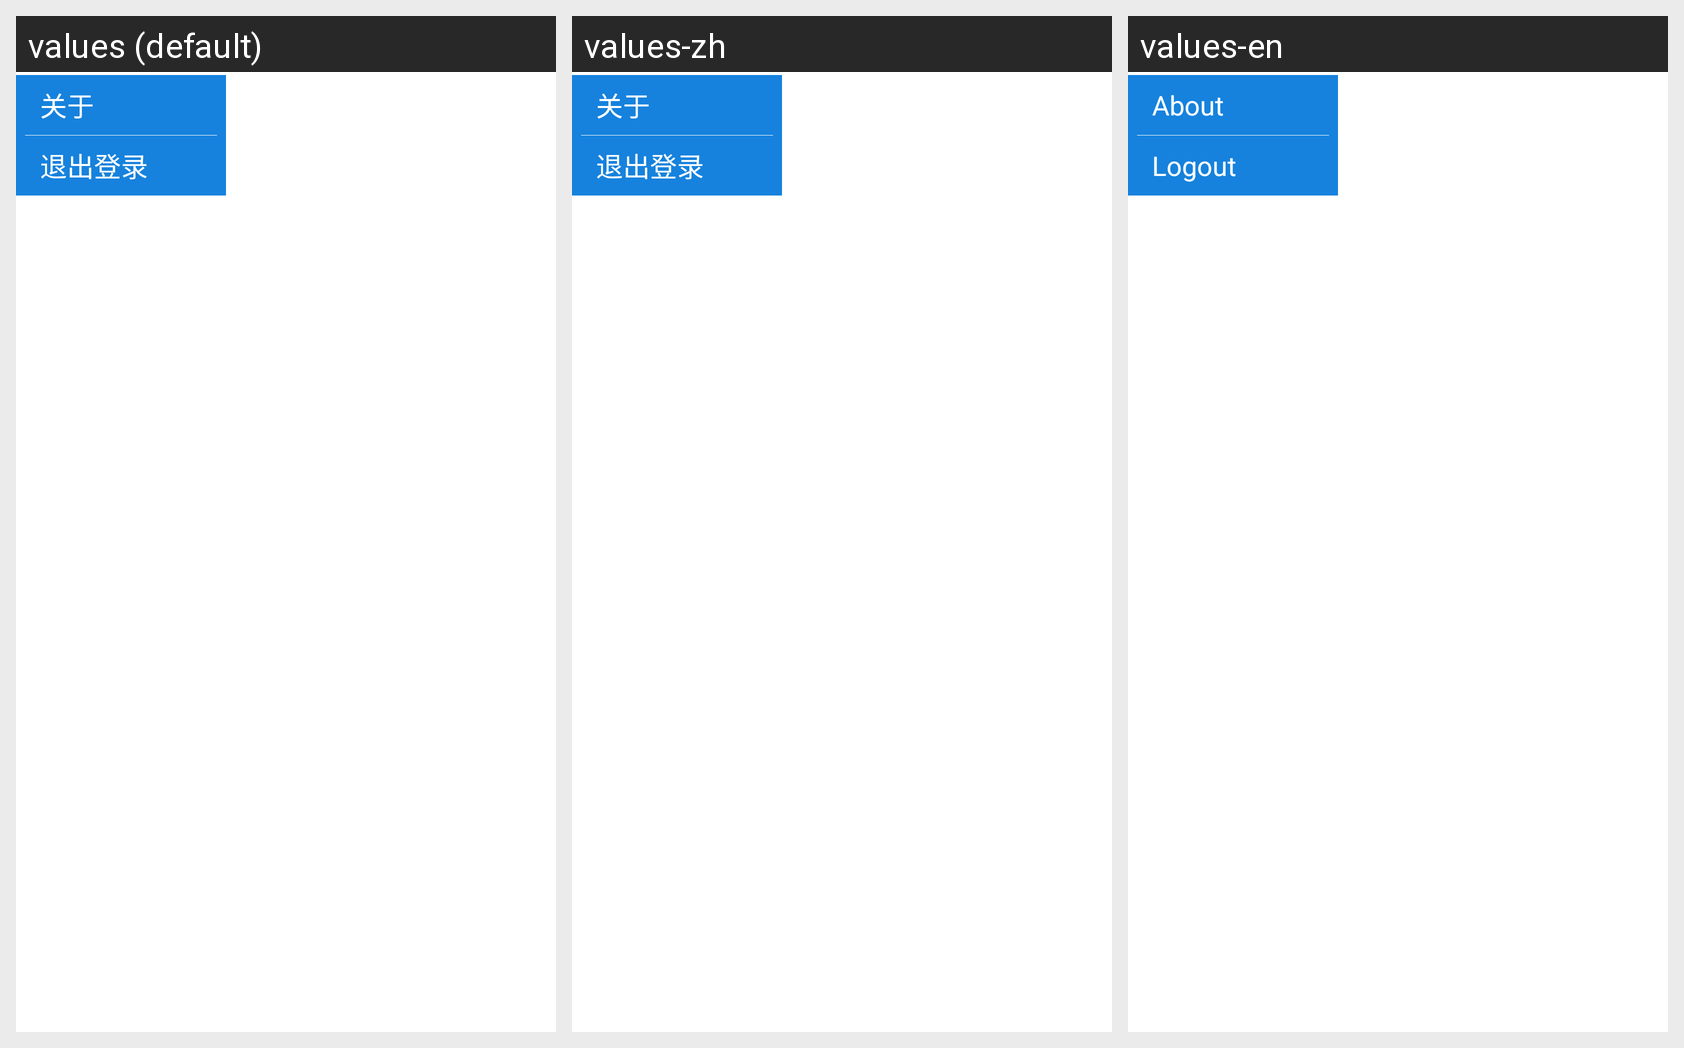

Strings drawn on this Android screen and how each of the app's shown locales translates them:
Android screen res/layout/more_menu.xml rendered under 3 locales, left to right: values (default), values-zh, values-en. Device: Nexus 5 (rendered at 1080×1920; each locale shown at half size, 540×960, under a caption strip naming it); theme AppTheme.
Strings drawn on this screen, with the default value and each locale's value (text and hints the layout hard-codes, and strings that could not be matched under every locale, appear in the picture but are not listed):

about
  values: 关于
  values-zh: 关于
  values-en: About

logout
  values: 退出登录
  values-zh: 退出登录
  values-en: Logout
